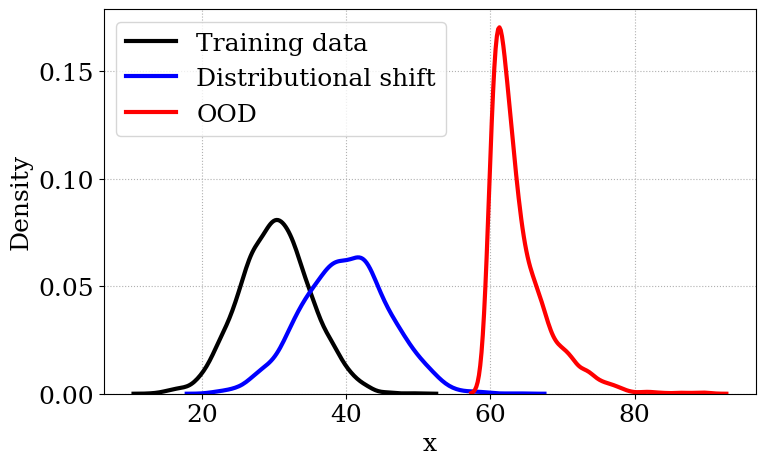

The matplotlib source for this figure:
import numpy as np
import matplotlib.pyplot as plt
import seaborn as sns


plt.rc('font', family='serif')
plt.rcParams.update({'font.size': 18})

#plt.rcParams['text.usetex'] = True

# sns.set(style="white", font_scale = 2)





# Generating data before the distrib__init__ution shift
np.random.seed(42)
before_shift = np.random.normal(loc= 30, scale=5, size=2000)

# Simulating a shift in distribution
after_shift = np.random.normal(loc= 40, scale= 6, size=2000)

# Simulating a OOD in distribution
# OOD = np.random.normal(loc= 70, scale= 4, size=100)

OOD = np.random.exponential(scale= 4, size=2000) + 60

# Plotting histograms to visualize the distribution shift
plt.figure(figsize=(8, 5), tight_layout=True)

sns.kdeplot(before_shift, color='black', label='Training data', lw = 3)
sns.kdeplot(after_shift, color='blue', label='Distributional shift', lw = 3)

sns.kdeplot(OOD, color='red', label='OOD', lw = 3)

# plt.hist(before_shift, bins=30, alpha=0.4, color='blue', label='Training data')
# plt.hist(after_shift, bins=30, alpha=0.4, color='red', label='Shift data')
plt.xlabel('x')
plt.grid(linestyle='dotted')
plt.legend()
plt.tight_layout() 
plt.savefig('Shift.pdf')
plt.show()